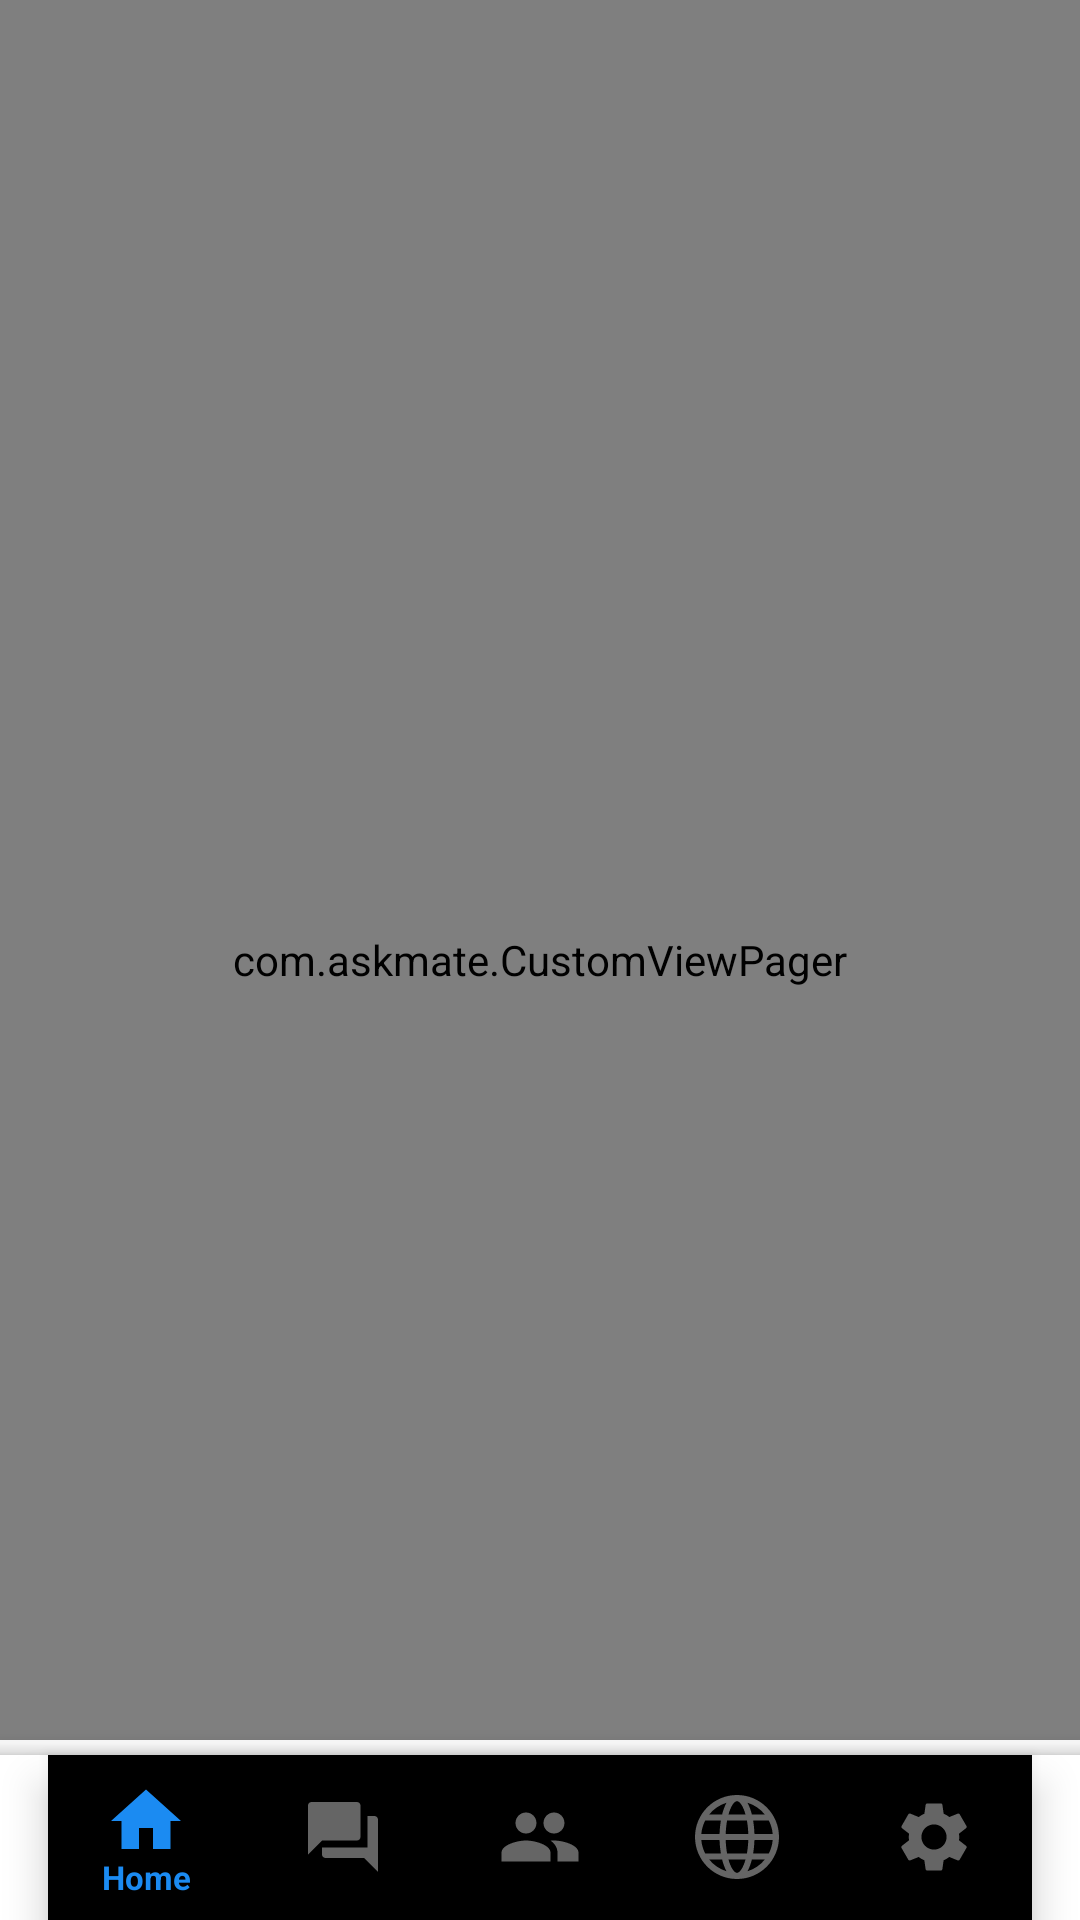

Here is an Android app screen rendered from its layout file. Give the layout XML and the strings, colors and styles it references.
<!-- AndroidManifest.xml: application theme Theme.AskMate -->
<!-- res/layout/activity_main.xml -->
<?xml version="1.0" encoding="utf-8"?>
<RelativeLayout
    xmlns:android="http://schemas.android.com/apk/res/android"
    xmlns:app="http://schemas.android.com/apk/res-auto"
    xmlns:tools="http://schemas.android.com/tools"
    android:layout_width="match_parent"
    android:layout_height="match_parent"
    android:orientation="vertical"
    tools:context=".MainActivity">

    
    
    
    
    
    
    
    


    
    
    
    
    
    
    
    

    <com.askmate.CustomViewPager
        android:id="@+id/viewpager"
        android:layout_width="match_parent"
        android:layout_height="match_parent"
        app:layout_constraintEnd_toEndOf="parent"
        app:layout_constraintStart_toStartOf="parent"
        app:layout_constraintTop_toTopOf="parent">

    </com.askmate.CustomViewPager>


    <androidx.coordinatorlayout.widget.CoordinatorLayout
        android:id="@+id/linearLayoutCompat7"
        android:layout_width="match_parent"
        android:layout_height="60dp"
        android:background="#F5F5F5"
        android:elevation="10dp"
        android:layout_alignParentBottom="true"
        app:layout_constraintEnd_toEndOf="parent"
        app:layout_constraintStart_toStartOf="parent">


        <com.google.android.material.bottomappbar.BottomAppBar
            android:id="@+id/bottomAppBar"
            android:layout_width="wrap_content"
            android:layout_height="55dp"
            android:layout_gravity="bottom"
            app:fabCradleVerticalOffset="10dp"
            app:layout_constraintBottom_toBottomOf="parent"
            app:layout_constraintStart_toStartOf="parent">


            <com.google.android.material.bottomnavigation.BottomNavigationView
                android:id="@+id/bottom_nav"
                android:layout_width="match_parent"
                android:layout_height="match_parent"
                android:layout_marginRight="16dp"
                android:animateLayoutChanges="true"
                android:layout_gravity="bottom"
                android:background="@drawable/transparent_background"
                app:itemIconSize="28dp"
                app:itemIconTint="@color/nav_color"
                app:itemTextColor="#1B8BF2"

                app:itemTextAppearanceActive="@style/BottomNavigationView.Active"
                app:layout_anchor="@id/bottomAppBar"
                app:menu="@menu/bottom_nav_menu"
                >



            </com.google.android.material.bottomnavigation.BottomNavigationView>


        </com.google.android.material.bottomappbar.BottomAppBar>



    </androidx.coordinatorlayout.widget.CoordinatorLayout>

</RelativeLayout>












    
    
    
    
    
    
    

    
    
    
    
    
    
    
    
    
    

    
    
    
    
    
    
    


    
    
    
    
    

    
    
    


    
    
    
    
    
    
    
    
    
    
    

    


    
    

    
    
    
    
    

    

    


    
    
<!-- resources referenced by this layout -->
<resources>
  <color name="black">#FF000000</color>
  <color name="white">#FFFFFFFF</color>
  <style name="BottomNavigationView.Active" parent="@style/TextAppearance.AppCompat.Caption">
          <item name="android:textSize">11sp</item>
          <item name="fontFamily">@font/nunito_sans_semibold</item>
      </style>
  <style name="Theme.AskMate" parent="Theme.MaterialComponents.Light.NoActionBar">
          
          <item name="colorPrimary">#1B8BF2</item>
          <item name="colorPrimaryVariant">#1B8BF2</item>
          <item name="colorOnPrimary">@color/white</item>
          
          <item name="colorSecondary">@color/teal_200</item>
          <item name="colorSecondaryVariant">@color/teal_700</item>
          <item name="colorOnSecondary">@color/black</item>
          
          <item name="android:statusBarColor">?attr/colorPrimaryVariant</item>
          
  
  
  
      </style>
  <color name="teal_200">#FF03DAC5</color>
  <color name="teal_700">#FF018786</color>
</resources>
